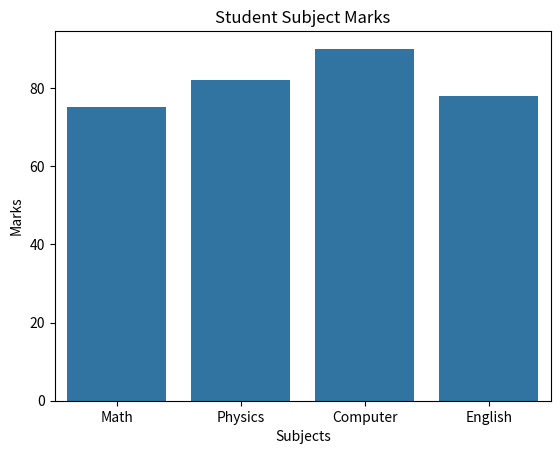

Source code (Python):
import seaborn as sns
import matplotlib.pyplot as plt
subjects=["Math","Physics","Computer","English"]
marks=[75,82,90,78]
sns.barplot(x=subjects,y=marks)
plt.title("Student Subject Marks")
plt.xlabel("Subjects")
plt.ylabel("Marks")

plt.show()
